Run: headless pygame with SDL's dummy video driver; simulated clock (each Clock.tick advances the game by its frame time, no real sleeping); random seed 0; keys injected as events and as key.get_pressed() state; no mouse input.
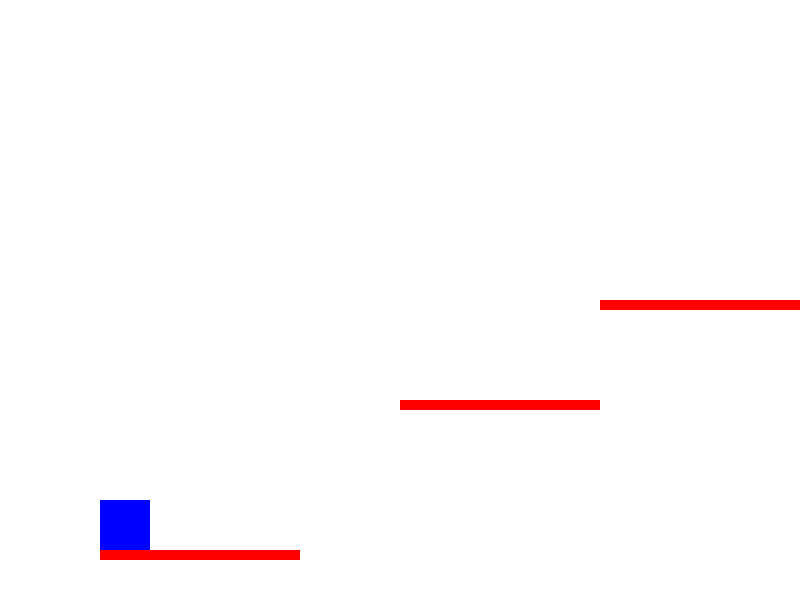
Frame 1 of 4 · flips 1–60 · no input
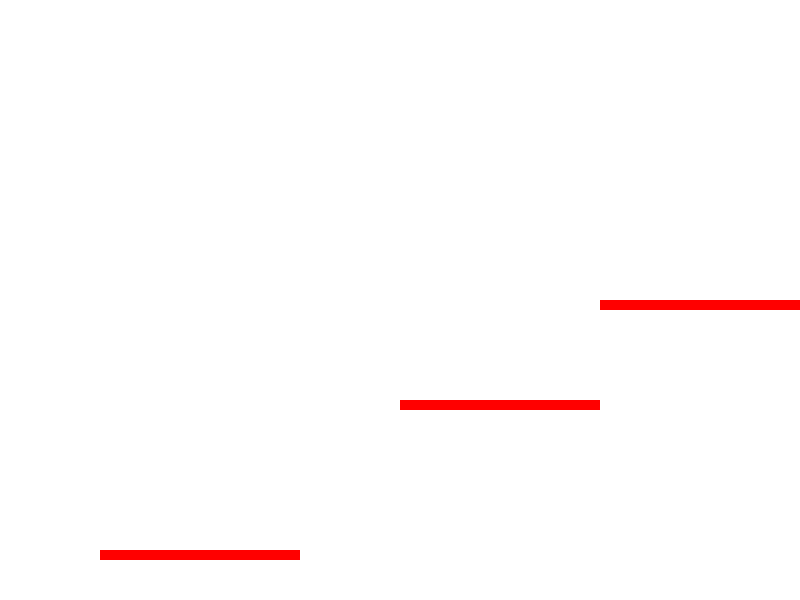
Frame 2 of 4 · flips 61–180 · tapped SPACE, RETURN · held RIGHT (→), D
Frame 3 of 4 · flips 181–300 · held DOWN (↓), S · screen unchanged from frame 2, image omitted
Frame 4 of 4 · flips 301–420 · held LEFT (←), A, UP (↑), W · screen unchanged from frame 3, image omitted

The pygame program that drew these frames:

import pygame
import sys

# Initialize pygame
pygame.init()

# Constants
WIDTH, HEIGHT = 800, 600
FPS = 60
WHITE = (255, 255, 255)
BLUE = (0, 0, 255)
RED = (255, 0, 0)

# Screen and Clock
screen = pygame.display.set_mode((WIDTH, HEIGHT))
pygame.display.set_caption("Platformer Game")
clock = pygame.time.Clock()

# Player properties
player_size = (50, 50)
player_color = BLUE
player_pos = [100, 500]
player_velocity = 0
player_speed = 5
gravity = 1
jump_height = -15
on_ground = False

# Platform properties
platforms = [
    pygame.Rect(100, 550, 200, 10),
    pygame.Rect(400, 400, 200, 10),
    pygame.Rect(600, 300, 200, 10)
]

def draw_platforms():
    for platform in platforms:
        pygame.draw.rect(screen, RED, platform)

def handle_player_movement(keys_pressed):
    global player_velocity, on_ground

    if keys_pressed[pygame.K_LEFT] and player_pos[0] > 0:
        player_pos[0] -= player_speed
    if keys_pressed[pygame.K_RIGHT] and player_pos[0] < WIDTH - player_size[0]:
        player_pos[0] += player_speed

    # Jump
    if keys_pressed[pygame.K_SPACE] and on_ground:
        player_velocity = jump_height
        on_ground = False

    # Gravity and vertical movement
    player_velocity += gravity
    player_pos[1] += player_velocity

    # Collision detection with platforms
    on_ground = False
    player_rect = pygame.Rect(player_pos[0], player_pos[1], *player_size)
    for platform in platforms:
        if player_rect.colliderect(platform) and player_velocity > 0:
            player_pos[1] = platform.top - player_size[1]
            player_velocity = 0
            on_ground = True

# Main game loop
running = True
while running:
    clock.tick(FPS)
    screen.fill(WHITE)

    # Event handling
    for event in pygame.event.get():
        if event.type == pygame.QUIT:
            pygame.quit()
            sys.exit()

    # Player movement
    keys_pressed = pygame.key.get_pressed()
    handle_player_movement(keys_pressed)

    # Draw player and platforms
    pygame.draw.rect(screen, player_color, (*player_pos, *player_size))
    draw_platforms()

    pygame.display.flip()
